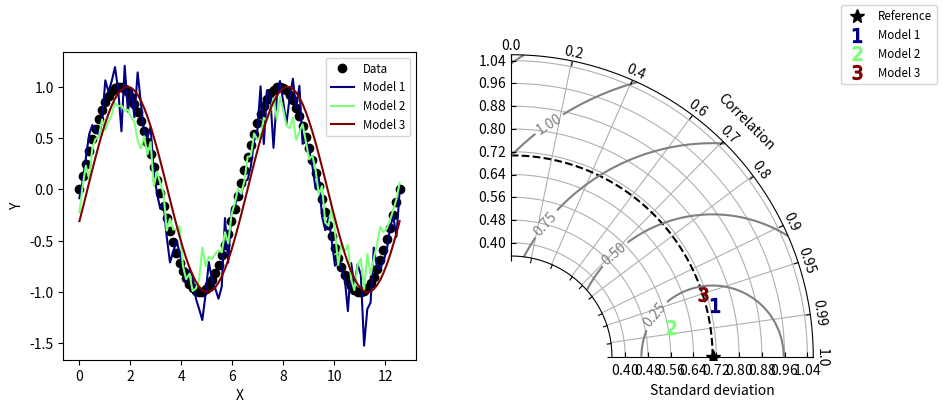

Here is the Python script that generated this plot:
#!/usr/bin/env python
# Copyright: This document has been placed in the public domain.

# reference:
# Yannick Copin: https://gist.github.com/ycopin/3342888

"""
Taylor diagram (Taylor, 2001) implementation.
Note: If you have found these software useful for your research, I would
appreciate an acknowledgment.
"""

__version__ = "Time-stamp: <2018-12-06 11:43:41 ycopin>"
__author__ = "Yannick Copin <yannick.copin@laposte.net>"

import numpy as NP
import matplotlib.pyplot as PLT


class TaylorDiagram(object):
    """
    Taylor diagram.
    Plot model standard deviation and correlation to reference (data)
    sample in a single-quadrant polar plot, with r=stddev and
    theta=arccos(correlation).
    """

    def __init__(self, refstd,
                 fig=None, rect=111, label='_', srange=(0, 1.5), extend=False):
        """
        Set up Taylor diagram axes, i.e. single quadrant polar
        plot, using `mpl_toolkits.axisartist.floating_axes`.
        Parameters:
        * refstd: reference standard deviation to be compared to
        * fig: input Figure or None
        * rect: subplot definition
        * label: reference label
        * srange: stddev axis extension, in units of *refstd*
        * extend: extend diagram to negative correlations
        """

        from matplotlib.projections import PolarAxes
        import mpl_toolkits.axisartist.floating_axes as FA
        import mpl_toolkits.axisartist.grid_finder as GF

        self.refstd = refstd            # Reference standard deviation

        tr = PolarAxes.PolarTransform()

        # Correlation labels
        rlocs = NP.array([0, 0.2, 0.4, 0.6, 0.7, 0.8, 0.9, 0.95, 0.99, 1])
        if extend:
            # Diagram extended to negative correlations
            self.tmax = NP.pi
            rlocs = NP.concatenate((-rlocs[:0:-1], rlocs))
        else:
            # Diagram limited to positive correlations
            self.tmax = NP.pi/2
        tlocs = NP.arccos(rlocs)        # Conversion to polar angles
        gl1 = GF.FixedLocator(tlocs)    # Positions
        tf1 = GF.DictFormatter(dict(zip(tlocs, map(str, rlocs))))

        # Standard deviation axis extent (in units of reference stddev)
        self.smin = srange[0] * self.refstd
        self.smax = srange[1] * self.refstd

        ghelper = FA.GridHelperCurveLinear(
            tr,
            extremes=(0, self.tmax, self.smin, self.smax),
            grid_locator1=gl1, tick_formatter1=tf1)

        if fig is None:
            fig = PLT.figure()

        ax = FA.FloatingSubplot(fig, rect, grid_helper=ghelper)
        fig.add_subplot(ax)

        # Adjust axes
        ax.axis["top"].set_axis_direction("bottom")   # "Angle axis"
        ax.axis["top"].toggle(ticklabels=True, label=True)
        ax.axis["top"].major_ticklabels.set_axis_direction("top")
        ax.axis["top"].label.set_axis_direction("top")
        ax.axis["top"].label.set_text("Correlation")

        ax.axis["left"].set_axis_direction("bottom")  # "X axis"
        ax.axis["left"].label.set_text("Standard deviation")

        ax.axis["right"].set_axis_direction("top")    # "Y-axis"
        ax.axis["right"].toggle(ticklabels=True)
        ax.axis["right"].major_ticklabels.set_axis_direction(
            "bottom" if extend else "left")

        if self.smin:
            ax.axis["bottom"].toggle(ticklabels=False, label=False)
        else:
            ax.axis["bottom"].set_visible(False)          # Unused

        self._ax = ax                   # Graphical axes
        self.ax = ax.get_aux_axes(tr)   # Polar coordinates

        # Add reference point and stddev contour
        l, = self.ax.plot([0], self.refstd, 'k*',
                          ls='', ms=10, label=label)
        t = NP.linspace(0, self.tmax)
        r = NP.zeros_like(t) + self.refstd
        self.ax.plot(t, r, 'k--', label='_')

        # Collect sample points for latter use (e.g. legend)
        self.samplePoints = [l]

    def add_sample(self, stddev, corrcoef, *args, **kwargs):
        """
        Add sample (*stddev*, *corrcoeff*) to the Taylor
        diagram. *args* and *kwargs* are directly propagated to the
        `Figure.plot` command.
        """

        l, = self.ax.plot(NP.arccos(corrcoef), stddev,
                          *args, **kwargs)  # (theta, radius)
        self.samplePoints.append(l)

        return l

    def add_grid(self, *args, **kwargs):
        """Add a grid."""

        self._ax.grid(*args, **kwargs)

    def add_contours(self, levels=5, **kwargs):
        """
        Add constant centered RMS difference contours, defined by *levels*.
        """

        rs, ts = NP.meshgrid(NP.linspace(self.smin, self.smax),
                             NP.linspace(0, self.tmax))
        # Compute centered RMS difference
        rms = NP.sqrt(self.refstd**2 + rs**2 - 2*self.refstd*rs*NP.cos(ts))

        contours = self.ax.contour(ts, rs, rms, levels, **kwargs)

        return contours


def test1():
    """Display a Taylor diagram in a separate axis."""

    # Reference dataset
    x = NP.linspace(0, 4*NP.pi, 100)
    data = NP.sin(x)
    refstd = data.std(ddof=1)           # Reference standard deviation

    # Generate models
    m1 = data + 0.2*NP.random.randn(len(x))     # Model 1
    m2 = 0.8*data + .1*NP.random.randn(len(x))  # Model 2
    m3 = NP.sin(x-NP.pi/10)                     # Model 3

    # Compute stddev and correlation coefficient of models
    samples = NP.array([ [m.std(ddof=1), NP.corrcoef(data, m)[0, 1]]
                         for m in (m1, m2, m3)])

    fig = PLT.figure(figsize=(10, 4))

    ax1 = fig.add_subplot(1, 2, 1, xlabel='X', ylabel='Y')
    # Taylor diagram
    dia = TaylorDiagram(refstd, fig=fig, rect=122, label="Reference",
                        srange=(0.5, 1.5))

    colors = PLT.matplotlib.cm.jet(NP.linspace(0, 1, len(samples)))

    ax1.plot(x, data, 'ko', label='Data')
    for i, m in enumerate([m1, m2, m3]):
        ax1.plot(x, m, c=colors[i], label='Model %d' % (i+1))
    ax1.legend(numpoints=1, prop=dict(size='small'), loc='best')

    # Add the models to Taylor diagram
    for i, (stddev, corrcoef) in enumerate(samples):
        dia.add_sample(stddev, corrcoef,
                       marker='$%d$' % (i+1), ms=10, ls='',
                       mfc=colors[i], mec=colors[i],
                       label="Model %d" % (i+1))

    # Add grid
    dia.add_grid()

    # Add RMS contours, and label them
    contours = dia.add_contours(colors='0.5')
    PLT.clabel(contours, inline=1, fontsize=10, fmt='%.2f')

    # Add a figure legend
    fig.legend(dia.samplePoints,
               [ p.get_label() for p in dia.samplePoints ],
               numpoints=1, prop=dict(size='small'), loc='upper right')

    return dia


def test2():
    """
    Climatology-oriented example (after iteration w/ Michael A. Rawlins).
    """

    # Reference std
    stdref = 48.491

    # Samples std,rho,name
    samples = [[25.939, 0.385, "Model A"],
               [29.593, 0.509, "Model B"],
               [33.125, 0.585, "Model C"],
               [29.593, 0.509, "Model D"],
               [71.215, 0.473, "Model E"],
               [27.062, 0.360, "Model F"],
               [38.449, 0.342, "Model G"],
               [35.807, 0.609, "Model H"],
               [17.831, 0.360, "Model I"]]

    fig = PLT.figure()

    dia = TaylorDiagram(stdref, fig=fig, label='Reference', extend=True)
    dia.samplePoints[0].set_color('r')  # Mark reference point as a red star

    # Add models to Taylor diagram
    for i, (stddev, corrcoef, name) in enumerate(samples):
        dia.add_sample(stddev, corrcoef,
                       marker='$%d$' % (i+1), ms=10, ls='',
                       mfc='k', mec='k',
                       label=name)

    # Add RMS contours, and label them
    contours = dia.add_contours(levels=5, colors='0.5')  # 5 levels in grey
    PLT.clabel(contours, inline=1, fontsize=10, fmt='%.0f')

    dia.add_grid()                                  # Add grid
    dia._ax.axis[:].major_ticks.set_tick_out(True)  # Put ticks outward

    # Add a figure legend and title
    fig.legend(dia.samplePoints,
               [ p.get_label() for p in dia.samplePoints ],
               numpoints=1, prop=dict(size='small'), loc='upper right')
    fig.suptitle("Taylor diagram", size='x-large')  # Figure title

    return dia


if __name__ == '__main__':

    dia = test1()
    dia = test2()

    PLT.show()
